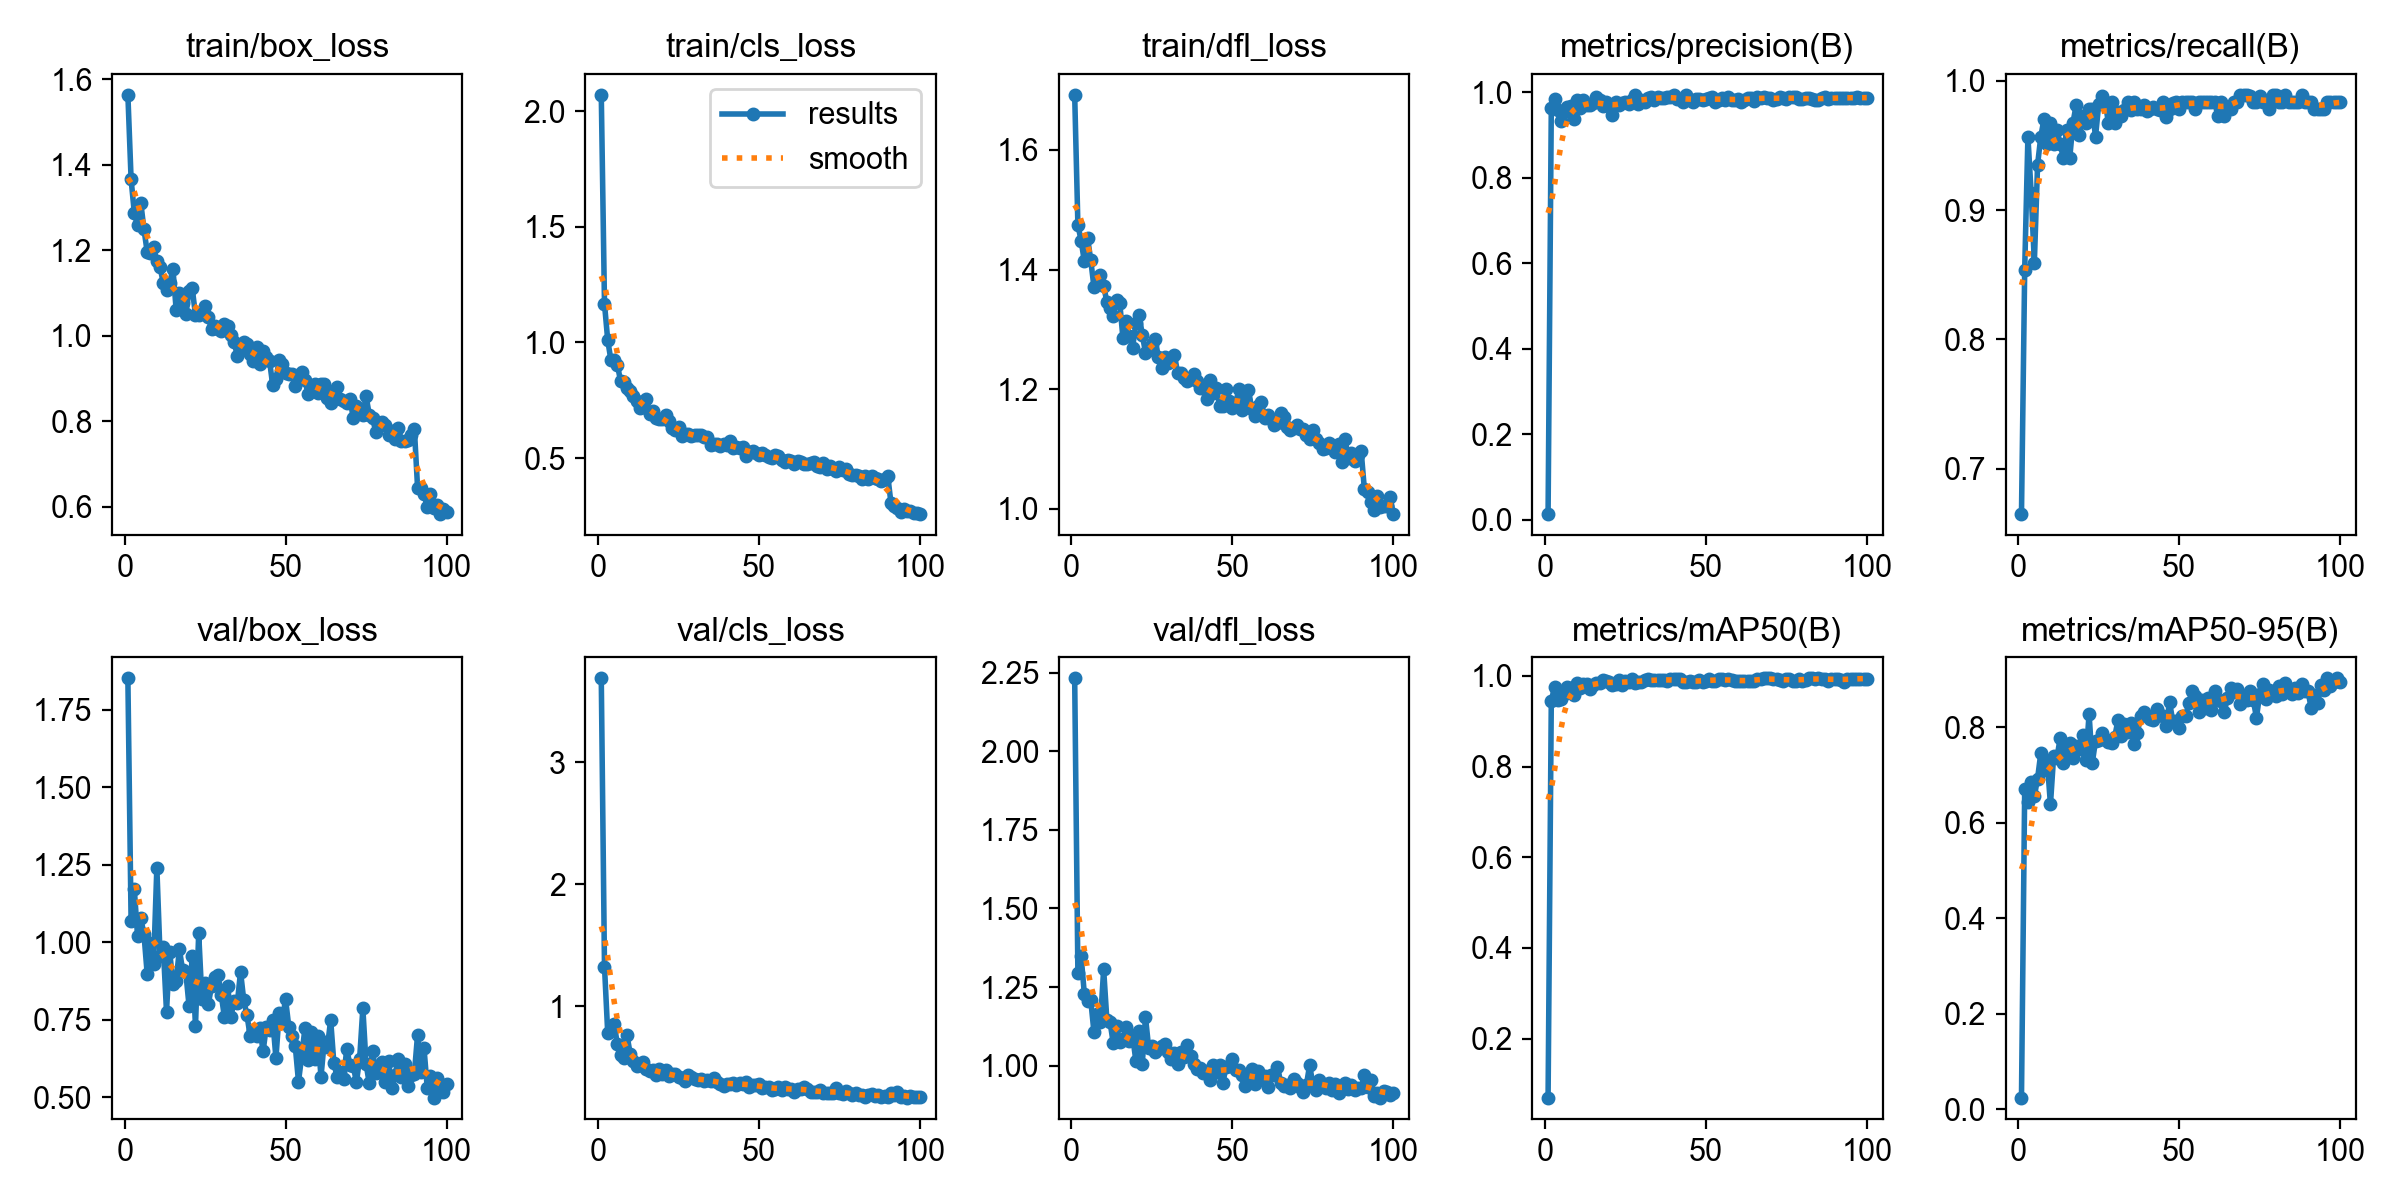

Data behind this chart, as committed beside it:
epoch, time, train/box_loss, train/cls_loss, train/dfl_loss, metrics/precision(B), metrics/recall(B), metrics/mAP50(B), metrics/mAP50-95(B), val/box_loss, val/cls_loss, val/dfl_loss, lr/pg0, lr/pg1, lr/pg2
1, 55.77, 1.563, 2.07, 1.692, 0.01267, 0.6649, 0.07009, 0.02398, 1.852, 3.686, 2.232, 0.0001953, 0.0001953, 0.08066
2, 102.9, 1.366, 1.167, 1.474, 0.9631, 0.854, 0.9453, 0.6706, 1.068, 1.323, 1.294, 0.0003914, 0.0003914, 0.06086
3, 147.1, 1.287, 1.011, 1.448, 0.9857, 0.9568, 0.9749, 0.6425, 1.171, 0.7804, 1.348, 0.0005836, 0.0005836, 0.04105
4, 187.8, 1.258, 0.9231, 1.414, 0.9595, 0.9135, 0.9472, 0.6852, 1.021, 0.7946, 1.228, 0.0007717, 0.0007717, 0.02124
5, 228, 1.311, 0.9237, 1.454, 0.9323, 0.8595, 0.9484, 0.6556, 1.078, 0.8547, 1.204, 0.0009559, 0.0009559, 0.001421
6, 267.8, 1.249, 0.9043, 1.415, 0.9536, 0.9351, 0.9609, 0.6925, 1.026, 0.6872, 1.207, 0.0009505, 0.0009505, 0.0009505
7, 310.3, 1.196, 0.8321, 1.37, 0.966, 0.9568, 0.9762, 0.7456, 0.8978, 0.602, 1.106, 0.0009406, 0.0009406, 0.0009406
8, 350.4, 1.192, 0.8302, 1.375, 0.9677, 0.9706, 0.9729, 0.7108, 0.998, 0.5721, 1.163, 0.0009307, 0.0009307, 0.0009307
9, 398.7, 1.207, 0.8021, 1.39, 0.9379, 0.9514, 0.9569, 0.7295, 0.9311, 0.7603, 1.138, 0.0009208, 0.0009208, 0.0009208
10, 439.2, 1.174, 0.7886, 1.373, 0.9828, 0.9676, 0.9835, 0.6383, 1.241, 0.6063, 1.307, 0.0009109, 0.0009109, 0.0009109
11, 478, 1.16, 0.7683, 1.346, 0.9643, 0.9514, 0.9738, 0.7406, 0.957, 0.5505, 1.146, 0.000901, 0.000901, 0.000901
12, 516.8, 1.123, 0.7477, 1.336, 0.982, 0.9622, 0.9818, 0.7354, 0.9829, 0.5068, 1.137, 0.0008911, 0.0008911, 0.0008911
13, 555.9, 1.107, 0.7149, 1.323, 0.9706, 0.9514, 0.9816, 0.7765, 0.7757, 0.5206, 1.071, 0.0008812, 0.0008812, 0.0008812
14, 595.8, 1.123, 0.7216, 1.348, 0.9708, 0.9405, 0.9701, 0.7252, 0.9694, 0.5434, 1.127, 0.0008713, 0.0008713, 0.0008713
15, 634.6, 1.156, 0.7554, 1.345, 0.9756, 0.9622, 0.9797, 0.7554, 0.8642, 0.4822, 1.074, 0.0008614, 0.0008614, 0.0008614
16, 673.3, 1.061, 0.6929, 1.285, 0.9886, 0.9405, 0.9841, 0.7668, 0.8748, 0.4682, 1.085, 0.0008515, 0.0008515, 0.0008515
17, 712.9, 1.101, 0.7045, 1.315, 0.983, 0.9676, 0.9849, 0.7355, 0.9771, 0.4735, 1.124, 0.0008416, 0.0008416, 0.0008416
18, 752.1, 1.077, 0.6714, 1.289, 0.968, 0.9814, 0.9918, 0.7598, 0.9097, 0.4356, 1.08, 0.0008317, 0.0008317, 0.0008317
19, 791.8, 1.05, 0.6708, 1.269, 0.9779, 0.9581, 0.9887, 0.7538, 0.9026, 0.4875, 1.093, 0.0008218, 0.0008218, 0.0008218
20, 830.3, 1.105, 0.6682, 1.31, 0.9675, 0.973, 0.9869, 0.7833, 0.7948, 0.4401, 1.016, 0.0008119, 0.0008119, 0.0008119
21, 870, 1.111, 0.6858, 1.324, 0.9483, 0.9676, 0.9801, 0.7307, 0.957, 0.4751, 1.11, 0.000802, 0.000802, 0.000802
22, 910.3, 1.049, 0.6614, 1.291, 0.9766, 0.9784, 0.9828, 0.8278, 0.7284, 0.4256, 1.006, 0.0007921, 0.0007921, 0.0007921
23, 949.3, 1.048, 0.6312, 1.261, 0.9696, 0.9784, 0.9919, 0.7253, 1.029, 0.4431, 1.154, 0.0007822, 0.0007822, 0.0007822
24, 987.8, 1.054, 0.6209, 1.266, 0.9763, 0.9568, 0.9791, 0.7718, 0.8166, 0.4413, 1.056, 0.0007723, 0.0007723, 0.0007723
25, 1028, 1.069, 0.6331, 1.276, 0.9785, 0.9819, 0.9894, 0.773, 0.8675, 0.4165, 1.064, 0.0007624, 0.0007624, 0.0007624
26, 1068, 1.043, 0.597, 1.284, 0.9734, 0.9883, 0.9855, 0.7882, 0.8011, 0.4099, 1.042, 0.0007525, 0.0007525, 0.0007525
27, 1108, 1.015, 0.6035, 1.253, 0.983, 0.9838, 0.993, 0.776, 0.8579, 0.3852, 1.054, 0.0007426, 0.0007426, 0.0007426
28, 1148, 1.022, 0.6061, 1.236, 0.9936, 0.9676, 0.985, 0.7695, 0.8886, 0.4374, 1.062, 0.0007327, 0.0007327, 0.0007327
29, 1191, 1.016, 0.5956, 1.253, 0.9732, 0.9838, 0.9854, 0.7674, 0.8938, 0.4196, 1.069, 0.0007228, 0.0007228, 0.0007228
30, 1232, 1.011, 0.599, 1.243, 0.983, 0.9676, 0.9857, 0.7805, 0.8304, 0.4031, 1.044, 0.0007129, 0.0007129, 0.0007129
31, 1274, 1.026, 0.6, 1.252, 0.9783, 0.9762, 0.99, 0.8159, 0.7578, 0.3944, 1.02, 0.000703, 0.000703, 0.000703
32, 1315, 1.022, 0.5991, 1.257, 0.9865, 0.973, 0.9923, 0.7814, 0.86, 0.4022, 1.04, 0.0006931, 0.0006931, 0.0006931
33, 1356, 1.002, 0.5901, 1.227, 0.9891, 0.9776, 0.9909, 0.8059, 0.7586, 0.3895, 1.006, 0.0006832, 0.0006832, 0.0006832
34, 1397, 0.9851, 0.591, 1.227, 0.9835, 0.9838, 0.991, 0.7908, 0.8109, 0.3948, 1.044, 0.0006733, 0.0006733, 0.0006733
35, 1439, 0.9536, 0.5584, 1.218, 0.9891, 0.9774, 0.9912, 0.8079, 0.8024, 0.387, 1.029, 0.0006634, 0.0006634, 0.0006634
36, 1481, 0.9748, 0.5625, 1.214, 0.9869, 0.9838, 0.9899, 0.7653, 0.9048, 0.4148, 1.066, 0.0006535, 0.0006535, 0.0006535
37, 1522, 0.9851, 0.5617, 1.217, 0.9879, 0.9784, 0.9916, 0.7873, 0.8126, 0.3774, 1.031, 0.0006436, 0.0006436, 0.0006436
38, 1563, 0.9815, 0.554, 1.226, 0.9888, 0.9784, 0.9888, 0.8232, 0.7638, 0.3645, 1.006, 0.0006337, 0.0006337, 0.0006337
39, 1606, 0.9583, 0.5603, 1.214, 0.9891, 0.9816, 0.9924, 0.8327, 0.6965, 0.3458, 0.9894, 0.0006238, 0.0006238, 0.0006238
40, 1648, 0.9405, 0.5558, 1.202, 0.9945, 0.9766, 0.9926, 0.8226, 0.7161, 0.3648, 0.9927, 0.0006139, 0.0006139, 0.0006139
41, 1689, 0.9734, 0.5752, 1.202, 0.9852, 0.9784, 0.9934, 0.817, 0.6958, 0.3662, 0.9758, 0.000604, 0.000604, 0.000604
42, 1731, 0.9345, 0.5459, 1.183, 0.9837, 0.9797, 0.9935, 0.8156, 0.7242, 0.3693, 0.9822, 0.0005941, 0.0005941, 0.0005941
43, 1774, 0.964, 0.5464, 1.215, 0.9781, 0.9784, 0.9857, 0.8373, 0.6471, 0.3556, 0.9536, 0.0005842, 0.0005842, 0.0005842
44, 1816, 0.951, 0.545, 1.194, 0.9945, 0.9771, 0.9873, 0.8254, 0.7272, 0.3679, 1.002, 0.0005743, 0.0005743, 0.0005743
45, 1857, 0.9423, 0.5471, 1.203, 0.9824, 0.9838, 0.988, 0.8239, 0.7159, 0.3624, 0.9814, 0.0005644, 0.0005644, 0.0005644
46, 1899, 0.8842, 0.5072, 1.172, 0.9782, 0.9722, 0.9859, 0.8037, 0.7493, 0.3796, 1.003, 0.0005545, 0.0005545, 0.0005545
47, 1942, 0.8979, 0.5256, 1.171, 0.9837, 0.9782, 0.9869, 0.8538, 0.6256, 0.3344, 0.9433, 0.0005446, 0.0005446, 0.0005446
48, 1985, 0.943, 0.533, 1.2, 0.9838, 0.9829, 0.9919, 0.8122, 0.7724, 0.3547, 0.9945, 0.0005347, 0.0005347, 0.0005347
49, 2030, 0.9349, 0.5222, 1.18, 0.9834, 0.9838, 0.9862, 0.8122, 0.7534, 0.3564, 1, 0.0005248, 0.0005248, 0.0005248
50, 2072, 0.912, 0.5122, 1.169, 0.9857, 0.9784, 0.9888, 0.7991, 0.8151, 0.3609, 1.023, 0.0005149, 0.0005149, 0.0005149
51, 2114, 0.9117, 0.5222, 1.176, 0.9882, 0.9838, 0.9941, 0.8243, 0.7261, 0.3254, 0.9856, 0.000505, 0.000505, 0.000505
52, 2156, 0.9116, 0.5117, 1.2, 0.9888, 0.9838, 0.9893, 0.8245, 0.6976, 0.3361, 0.9861, 0.0004951, 0.0004951, 0.0004951
53, 2199, 0.8834, 0.5035, 1.165, 0.9774, 0.9838, 0.988, 0.8505, 0.6649, 0.3377, 0.9702, 0.0004852, 0.0004852, 0.0004852
54, 2241, 0.9065, 0.4998, 1.183, 0.9829, 0.9838, 0.9924, 0.877, 0.5501, 0.3115, 0.9348, 0.0004753, 0.0004753, 0.0004753
55, 2284, 0.9159, 0.5134, 1.199, 0.9876, 0.9784, 0.9938, 0.8657, 0.6316, 0.3232, 0.9609, 0.0004654, 0.0004654, 0.0004654
56, 2330, 0.896, 0.5098, 1.168, 0.9827, 0.9838, 0.9903, 0.8324, 0.7216, 0.3381, 0.9899, 0.0004555, 0.0004555, 0.0004555
57, 2375, 0.863, 0.4933, 1.155, 0.9884, 0.9838, 0.9934, 0.8567, 0.6185, 0.3095, 0.9406, 0.0004456, 0.0004456, 0.0004456
58, 2418, 0.883, 0.4825, 1.171, 0.9823, 0.9838, 0.9918, 0.8398, 0.71, 0.3353, 0.9819, 0.0004357, 0.0004357, 0.0004357
59, 2461, 0.8885, 0.4921, 1.179, 0.9819, 0.9838, 0.9884, 0.8615, 0.6225, 0.3195, 0.9584, 0.0004258, 0.0004258, 0.0004258
60, 2505, 0.866, 0.4877, 1.152, 0.9838, 0.9837, 0.9887, 0.8371, 0.6959, 0.3216, 0.9684, 0.0004159, 0.0004159, 0.0004159
... 40 more rows
